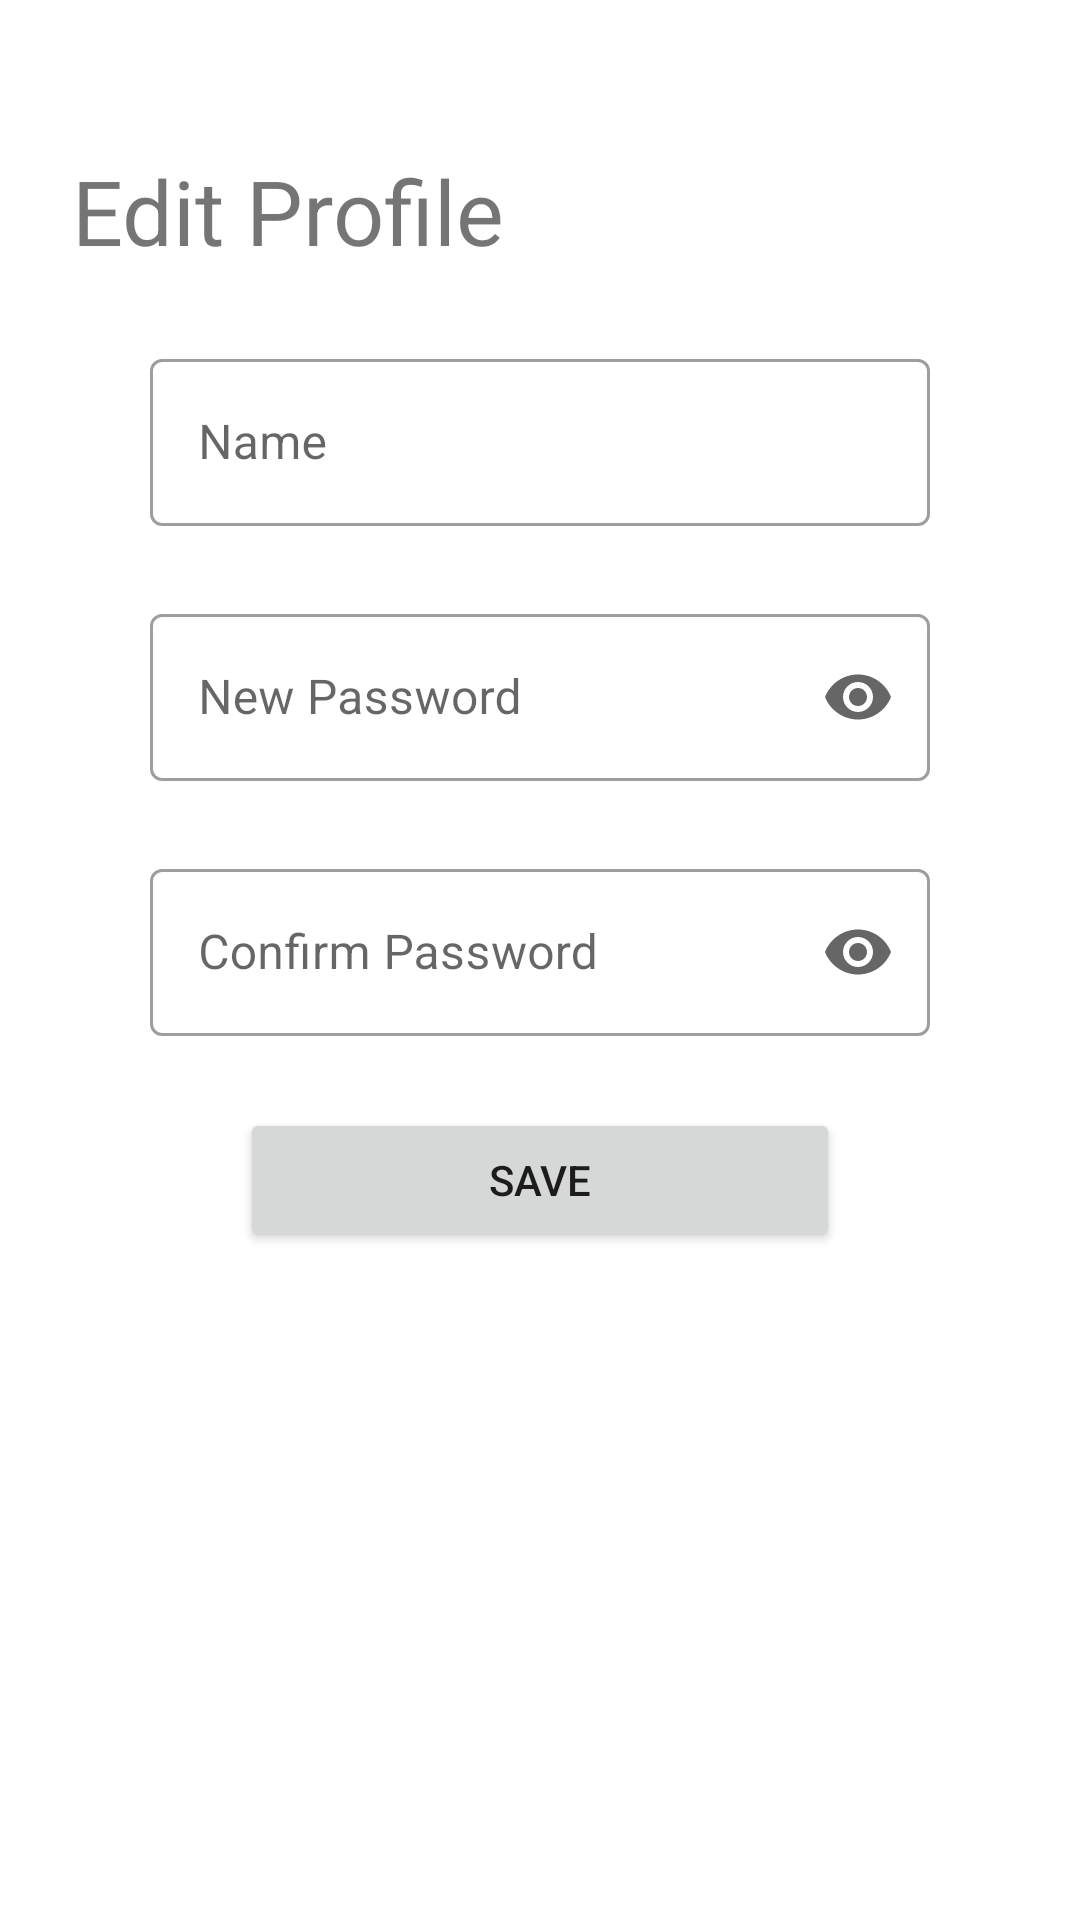

This screen was rendered from an Android layout file. Write that file and the resources it references.
<!-- AndroidManifest.xml: application theme AppTheme -->
<!-- res/layout/fragment_edit_profile.xml -->
<?xml version="1.0" encoding="utf-8"?>
<layout xmlns:android="http://schemas.android.com/apk/res/android"
    xmlns:app="http://schemas.android.com/apk/res-auto"
    xmlns:tools="http://schemas.android.com/tools">

    <data>
        <variable
            name="editProfileViewModel"
            type="com.example.kuboss.user.EditProfileViewModel" />
    </data>
    <androidx.constraintlayout.widget.ConstraintLayout android:layout_width="match_parent"
        android:layout_height="match_parent">

        <ScrollView
            android:layout_width="match_parent"
            android:layout_height="match_parent">

        <LinearLayout
            android:layout_width="match_parent"
            android:layout_height="wrap_content"
            android:orientation="vertical"
            app:layout_constraintBottom_toBottomOf="parent"
            app:layout_constraintEnd_toEndOf="parent"
            app:layout_constraintStart_toStartOf="parent"
            app:layout_constraintTop_toTopOf="parent"
            android:gravity="top|center_horizontal">
        <TextView
            android:id="@+id/tvEditProfile"
            android:layout_width="match_parent"
            android:layout_height="wrap_content"
            android:paddingStart="24dp"
            android:layout_marginTop="50dp"
            android:text="Edit Profile"
            android:textSize="30sp"
            app:layout_constraintStart_toStartOf="parent"
            app:layout_constraintTop_toTopOf="parent "/>



            <com.google.android.material.textfield.TextInputLayout
                android:id="@+id/etEPName"
                style="@style/Widget.MaterialComponents.TextInputLayout.OutlinedBox"
                android:layout_width="match_parent"
                android:layout_height="wrap_content"
                android:layout_marginLeft="50dp"
                android:layout_marginRight="50dp"
                android:layout_marginTop="@dimen/ui_margin_medium"
                android:hint="Name">

                <com.google.android.material.textfield.TextInputEditText
                    android:id="@+id/etInputEPName"
                    android:layout_width="match_parent"
                    android:layout_height="wrap_content"
                    android:inputType="textPersonName" />

            </com.google.android.material.textfield.TextInputLayout>

            <com.google.android.material.textfield.TextInputLayout
                android:id="@+id/etEPPassword"
                style="@style/Widget.MaterialComponents.TextInputLayout.OutlinedBox"
                android:layout_width="match_parent"
                android:layout_height="wrap_content"
                android:layout_marginLeft="50dp"
                android:layout_marginRight="50dp"
                android:layout_marginTop="@dimen/ui_margin_medium"
                android:hint="New Password"
                app:endIconMode="password_toggle">

                <com.google.android.material.textfield.TextInputEditText
                    android:id="@+id/etInputEPPassword"
                    android:layout_width="match_parent"
                    android:layout_height="wrap_content"
                    android:layout_weight="1"
                    android:inputType="textPassword" />

            </com.google.android.material.textfield.TextInputLayout>

            <com.google.android.material.textfield.TextInputLayout
                android:id="@+id/etEPConfirmPassword"
                style="@style/Widget.MaterialComponents.TextInputLayout.OutlinedBox"
                android:layout_width="match_parent"
                android:layout_height="wrap_content"
                android:layout_marginLeft="50dp"
                android:layout_marginRight="50dp"
                android:layout_marginTop="@dimen/ui_margin_medium"
                android:hint="Confirm Password"
                app:endIconMode="password_toggle">

                <com.google.android.material.textfield.TextInputEditText
                    android:id="@+id/etInputEPConfirmPassword"
                    android:layout_width="match_parent"
                    android:layout_height="wrap_content"
                    android:layout_weight="1"
                    android:inputType="textPassword"
                    android:text="" />

            </com.google.android.material.textfield.TextInputLayout>






            <Button
                android:id="@+id/btnEPSave"
                android:layout_width="match_parent"
                android:layout_height="wrap_content"
                android:layout_marginLeft="80dp"
                android:layout_marginRight="80dp"
                android:layout_marginTop="24dp"
                android:layout_marginBottom="50dp"
                android:text="Save"/>




        </LinearLayout>
        </ScrollView>


    </androidx.constraintlayout.widget.ConstraintLayout>
</layout>
<!-- resources referenced by this layout -->
<resources>
  <dimen name="ui_margin_medium">24dp</dimen>
  <style name="AppTheme" parent="Theme.MaterialComponents.DayNight.DarkActionBar">
          
          
          <item name="colorPrimary">@color/reply_blue_700</item>
          <item name="colorPrimaryDark">@color/reply_blue_800</item>
          <item name="colorOnPrimary">@color/white</item>
          <item name="colorPrimaryVariant">@color/reply_blue_600</item>
          
          <item name="colorSecondary">@color/reply_orange_500</item>
          <item name="colorSecondaryVariant">@color/reply_orange_500</item>
          <item name="colorOnSecondary">@color/black</item>
          
          <item name="android:statusBarColor" tools:targetApi="l">?attr/colorPrimaryVariant</item>
          
      </style>
  <color name="reply_blue_700">#344955</color>
  <color name="reply_blue_800">#232F34</color>
  <color name="white">#FFFFFFFF</color>
  <color name="reply_blue_600">#4A6572</color>
  <color name="reply_orange_500">#f9aa33</color>
  <color name="black">#FF000000</color>
</resources>
